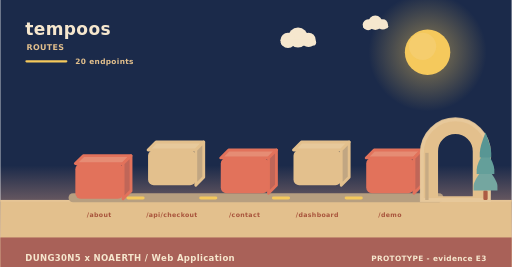
t = 0.00 s
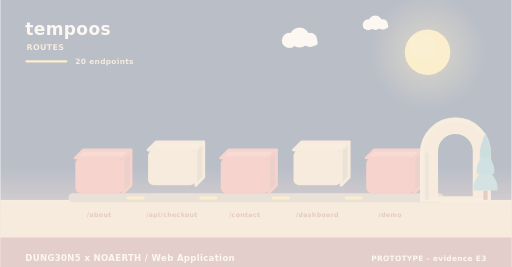
t = 2.00 s
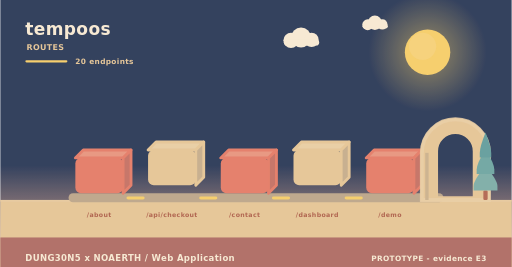
t = 3.98 s
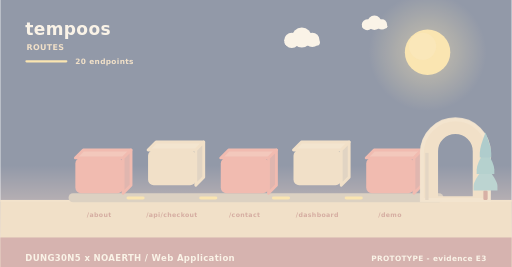
t = 4.98 s
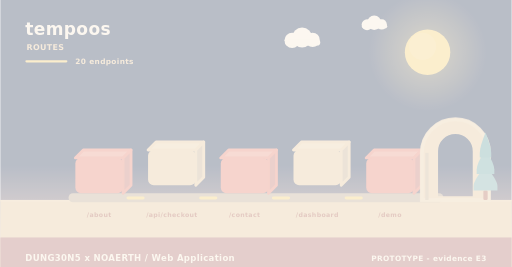
t = 5.40 s
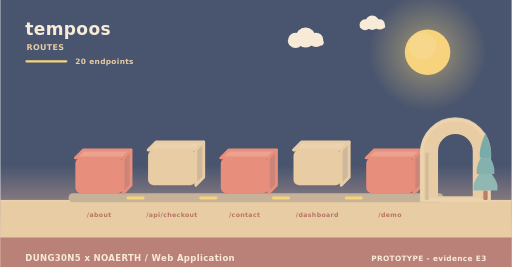
t = 10.00 s

The animated SVG that drew these frames (rendered in a browser with its animation timeline set to each time). Animation: 11 SMIL elements (animate=4,animateTransform=7); frames cover the first 10.00 s, repeats indefinitely.

<svg xmlns="http://www.w3.org/2000/svg" width="900" height="470" viewBox="0 0 900 470" role="img" aria-label="tempoos - how data moves"><linearGradient id="skyd" x1="0" y1="0" x2="0" y2="1"><stop offset="0" stop-color="#1b2a4a"/><stop offset="0.62" stop-color="#1b2a4a"/><stop offset="1" stop-color="#f3ad8a"/></linearGradient><rect width="900" height="470" fill="url(#skyd)"/><radialGradient id="sund"><stop offset="0.35" stop-color="#f5c95c" stop-opacity="0.34"/><stop offset="1" stop-color="#f5c95c" stop-opacity="0"/></radialGradient><circle cx="752" cy="92" r="104" fill="url(#sund)"/><circle cx="752" cy="92" r="40" fill="#f5c95c"/><circle cx="743.2" cy="81.6" r="24" fill="#f5d27e" opacity="0.5"/><g><circle cx="524" cy="66" r="17.64" fill="#f6e7ce"/><circle cx="506.36" cy="71.04" r="13.44" fill="#f6e7ce"/><circle cx="542.48" cy="70.2" r="12.6" fill="#f6e7ce"/><rect x="493.76" y="69.36" width="62.16" height="10.92" rx="5.46" fill="#f6e7ce"/><animateTransform attributeName="transform" type="translate" values="0 0;24 0;0 0" dur="36s" begin="0s" repeatCount="indefinite"/></g><g><circle cx="660" cy="40" r="12.6" fill="#f6e7ce"/><circle cx="647.4" cy="43.6" r="9.6" fill="#f6e7ce"/><circle cx="673.2" cy="43" r="9" fill="#f6e7ce"/><rect x="638.4" y="42.4" width="44.4" height="7.8" rx="3.9" fill="#f6e7ce"/><animateTransform attributeName="transform" type="translate" values="0 0;-18 0;0 0" dur="46s" begin="3s" repeatCount="indefinite"/></g><rect x="0" y="352" width="900" height="118" fill="#e3c08d"/><rect x="0" y="352" width="900" height="3" fill="#e6c596"/><text x="44" y="62" font-family="Verdana,DejaVu Sans,sans-serif" font-size="30" font-weight="700" letter-spacing="0.6" fill="#f6e7ce" text-anchor="start">tempoos</text><text x="46" y="88" font-family="Verdana,DejaVu Sans,sans-serif" font-size="14" font-weight="700" letter-spacing="0.6" fill="#e3c08d" text-anchor="start">ROUTES</text><rect x="44" y="106" width="74" height="4" rx="2" fill="#f5c95c"/><text x="132" y="112" font-family="Verdana,DejaVu Sans,sans-serif" font-size="13" font-weight="700" letter-spacing="0.6" fill="#e3c08d" text-anchor="start">20 endpoints</text><rect x="120" y="340" width="660" height="16" rx="8" fill="#b79f80"/><g><path d="M132,278 L216,278 L230,264 L146,264 Z" fill="#e68c74" stroke="#e2725b" stroke-width="5" stroke-linejoin="round"/><path d="M216,278 L230,264 L230,326 L216,340 Z" fill="#c06658" stroke="#e2725b" stroke-width="5" stroke-linejoin="round"/><rect x="132" y="278" width="84" height="62" rx="10" fill="#e2725b"/><animateTransform attributeName="transform" type="translate" values="0 10;0 0" dur="0.8s" begin="0s" fill="freeze"/></g><text x="174" y="382" font-family="Verdana,DejaVu Sans,sans-serif" font-size="11" font-weight="700" letter-spacing="0.6" fill="#a8543c" text-anchor="middle">/about</text><g><path d="M260,264 L344,264 L358,250 L274,250 Z" fill="#e7c99b" stroke="#e3c08d" stroke-width="5" stroke-linejoin="round"/><path d="M344,264 L358,250 L358,312 L344,326 Z" fill="#c1a682" stroke="#e3c08d" stroke-width="5" stroke-linejoin="round"/><rect x="260" y="264" width="84" height="62" rx="10" fill="#e3c08d"/><animateTransform attributeName="transform" type="translate" values="0 10;0 0" dur="0.8s" begin="0.26s" fill="freeze"/></g><text x="302" y="382" font-family="Verdana,DejaVu Sans,sans-serif" font-size="11" font-weight="700" letter-spacing="0.6" fill="#a8543c" text-anchor="middle">/api/checkout</text><rect x="222" y="346" width="32" height="5" rx="3" fill="#f5c95c"/><animate attributeName="opacity" values="0.3;1;0.3" dur="3.4s" begin="0.5s" repeatCount="indefinite"/><g><path d="M388,278 L472,278 L486,264 L402,264 Z" fill="#e68c74" stroke="#e2725b" stroke-width="5" stroke-linejoin="round"/><path d="M472,278 L486,264 L486,326 L472,340 Z" fill="#c06658" stroke="#e2725b" stroke-width="5" stroke-linejoin="round"/><rect x="388" y="278" width="84" height="62" rx="10" fill="#e2725b"/><animateTransform attributeName="transform" type="translate" values="0 10;0 0" dur="0.8s" begin="0.52s" fill="freeze"/></g><text x="430" y="382" font-family="Verdana,DejaVu Sans,sans-serif" font-size="11" font-weight="700" letter-spacing="0.6" fill="#a8543c" text-anchor="middle">/contact</text><rect x="350" y="346" width="32" height="5" rx="3" fill="#f5c95c"/><animate attributeName="opacity" values="0.3;1;0.3" dur="3.4s" begin="1s" repeatCount="indefinite"/><g><path d="M516,264 L600,264 L614,250 L530,250 Z" fill="#e7c99b" stroke="#e3c08d" stroke-width="5" stroke-linejoin="round"/><path d="M600,264 L614,250 L614,312 L600,326 Z" fill="#c1a682" stroke="#e3c08d" stroke-width="5" stroke-linejoin="round"/><rect x="516" y="264" width="84" height="62" rx="10" fill="#e3c08d"/><animateTransform attributeName="transform" type="translate" values="0 10;0 0" dur="0.8s" begin="0.78s" fill="freeze"/></g><text x="558" y="382" font-family="Verdana,DejaVu Sans,sans-serif" font-size="11" font-weight="700" letter-spacing="0.6" fill="#a8543c" text-anchor="middle">/dashboard</text><rect x="478" y="346" width="32" height="5" rx="3" fill="#f5c95c"/><animate attributeName="opacity" values="0.3;1;0.3" dur="3.4s" begin="1.5s" repeatCount="indefinite"/><g><path d="M644,278 L728,278 L742,264 L658,264 Z" fill="#e68c74" stroke="#e2725b" stroke-width="5" stroke-linejoin="round"/><path d="M728,278 L742,264 L742,326 L728,340 Z" fill="#c06658" stroke="#e2725b" stroke-width="5" stroke-linejoin="round"/><rect x="644" y="278" width="84" height="62" rx="10" fill="#e2725b"/><animateTransform attributeName="transform" type="translate" values="0 10;0 0" dur="0.8s" begin="1.04s" fill="freeze"/></g><text x="686" y="382" font-family="Verdana,DejaVu Sans,sans-serif" font-size="11" font-weight="700" letter-spacing="0.6" fill="#a8543c" text-anchor="middle">/demo</text><rect x="606" y="346" width="32" height="5" rx="3" fill="#f5c95c"/><animate attributeName="opacity" values="0.3;1;0.3" dur="3.4s" begin="2s" repeatCount="indefinite"/><path d="M742,352 L742,269.04 A59,59 0 0 1 860,269.04 L860,352 Z M767.96,348 L767.96,266.4 A33.04,33.04 0 0 1 834.04,266.4 L834.04,348 Z" fill="#e3c08d" fill-rule="evenodd" stroke="#e3c08d" stroke-width="5" stroke-linejoin="round"/><path d="M742,352 L742,269.04 A59,59 0 0 1 860,269.04 L860,352 Z" fill="none" stroke="#e8c99d" stroke-width="7" stroke-linecap="round" opacity="0.85"/><rect x="747.9" y="269.04" width="5.9" height="82.96" fill="#c7ab84"/><rect x="850.22" y="335.36" width="7.56" height="16.64" rx="2.1" fill="#ac5b43"/><path d="M854,291.68 Q833,317.01 833,327.5 Q833,335.36 833,335.36 L875,335.36 Q875,335.36 875,327.5 Q875,317.01 854,291.68 Z" fill="#74a6a0"/><path d="M854,262.56 Q838.46,287.89 838.46,298.38 Q838.46,306.24 838.46,306.24 L869.54,306.24 Q869.54,306.24 869.54,298.38 Q869.54,287.89 854,262.56 Z" fill="#649f9a"/><path d="M854,233.44 Q843.92,258.77 843.92,269.26 Q843.92,277.12 843.92,277.12 L864.08,277.12 Q864.08,277.12 864.08,269.26 Q864.08,258.77 854,233.44 Z" fill="#589694"/><rect x="0" y="418" width="900" height="52" rx="0" fill="#a65c56" opacity="0.94"/><text x="44" y="460" font-family="Verdana,DejaVu Sans,sans-serif" font-size="15" font-weight="700" letter-spacing="0.6" fill="#f6e7ce" text-anchor="start">DUNG30N5 x NOAERTH  /  Web Application</text><text x="856" y="460" font-family="Verdana,DejaVu Sans,sans-serif" font-size="13" font-weight="700" letter-spacing="0.6" fill="#f6e7ce" text-anchor="end">PROTOTYPE  -  evidence E3</text></svg>
